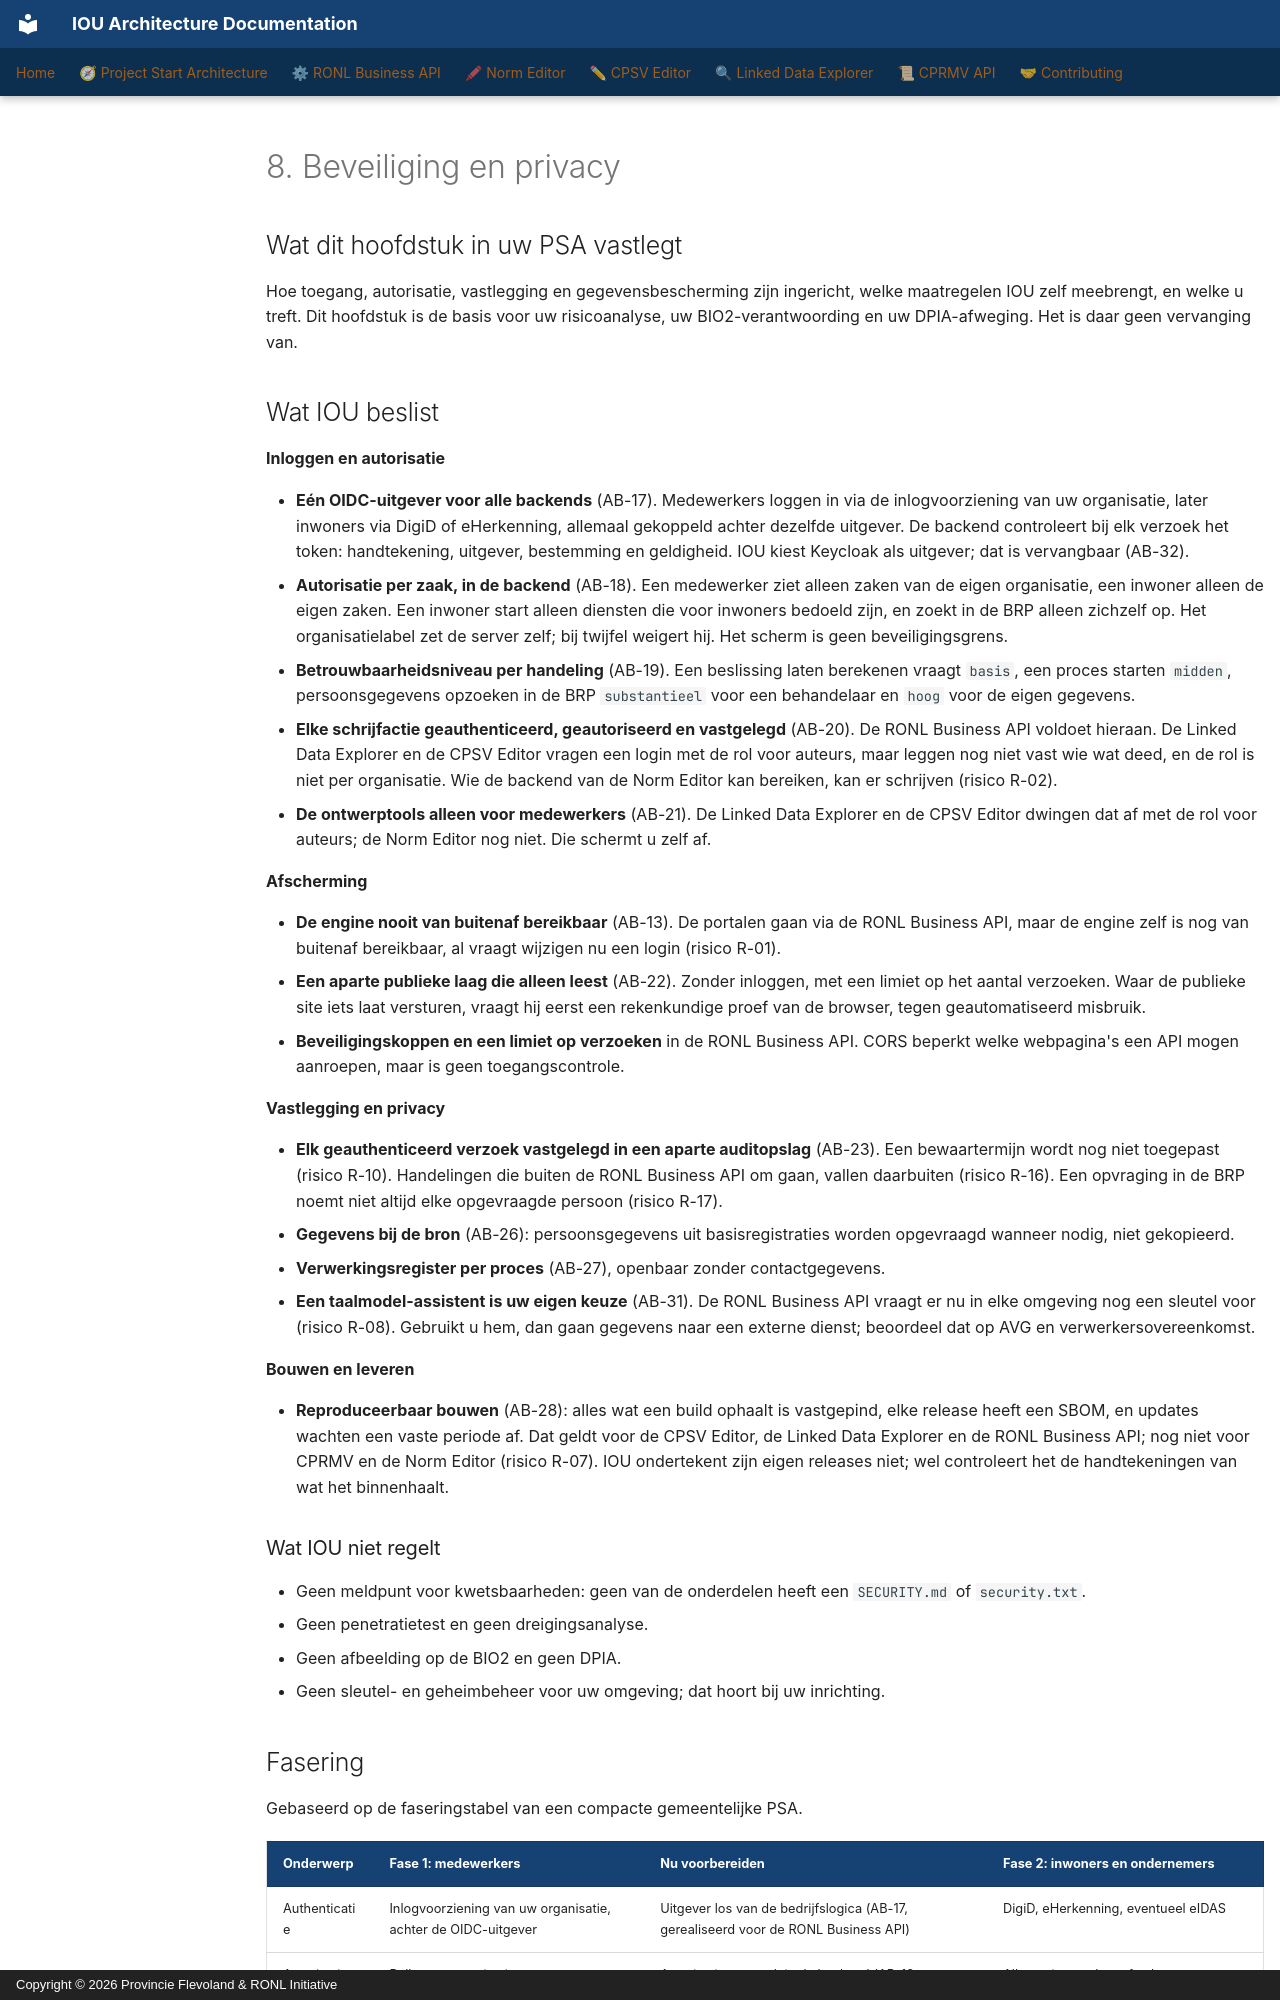

repository: sgort/iou-architectuur · page: nl/psa/08-security-and-privacy/index.html · generator: mkdocs · copyright: Copyright © 2026 Provincie Flevoland & RONL Initiative

---
title: "8. Beveiliging en privacy"
scope: cross-cutting
verified:
  date: 2026-11-22
  against:
    CPSV Editor: "5d6345c"
    Linked Data Explorer: "4e80c74"
    RONL Business API: "1784a72"
    Norm Editor: "c47096b"
    CPRMV: "8262d3e"
---

# 8. Beveiliging en privacy

## Wat dit hoofdstuk in uw PSA vastlegt

Hoe toegang, autorisatie, vastlegging en gegevensbescherming zijn ingericht, welke
maatregelen IOU zelf meebrengt, en welke u treft. Dit hoofdstuk is de basis voor
uw risicoanalyse, uw BIO2-verantwoording en uw DPIA-afweging. Het is daar geen
vervanging van.

## Wat IOU beslist

**Inloggen en autorisatie**

- **Eén OIDC-uitgever voor alle backends** (AB-17). Medewerkers loggen in via de
  inlogvoorziening van uw organisatie, later inwoners via DigiD of eHerkenning,
  allemaal gekoppeld achter dezelfde uitgever. De backend controleert bij elk
  verzoek het token: handtekening, uitgever, bestemming en geldigheid. IOU kiest
  Keycloak als uitgever; dat is vervangbaar (AB-32).
- **Autorisatie per zaak, in de backend** (AB-18). Een medewerker ziet alleen zaken
  van de eigen organisatie, een inwoner alleen de eigen zaken. Een inwoner start
  alleen diensten die voor inwoners bedoeld zijn, en zoekt in de BRP alleen
  zichzelf op. Het organisatielabel zet de server zelf; bij twijfel weigert hij. Het scherm is geen
  beveiligingsgrens.
- **Betrouwbaarheidsniveau per handeling** (AB-19). Een beslissing laten berekenen
  vraagt `basis`, een proces starten `midden`, persoonsgegevens opzoeken in de
  BRP `substantieel` voor een behandelaar en `hoog` voor de eigen gegevens.
- **Elke schrijfactie geauthenticeerd, geautoriseerd en vastgelegd** (AB-20). De
  RONL Business API voldoet hieraan. De Linked Data Explorer en de CPSV Editor
  vragen een login met de rol voor auteurs, maar leggen nog niet vast wie wat deed,
  en de rol is niet per organisatie. Wie de backend van de Norm Editor kan
  bereiken, kan er schrijven (risico R-02).
- **De ontwerptools alleen voor medewerkers** (AB-21). De Linked Data Explorer en
  de CPSV Editor dwingen dat af met de rol voor auteurs; de Norm Editor nog niet.
  Die schermt u zelf af.

**Afscherming**

- **De engine nooit van buitenaf bereikbaar** (AB-13). De portalen gaan via de
  RONL Business API, maar de engine zelf is nog van buitenaf bereikbaar, al vraagt wijzigen nu een login (risico R-01).
- **Een aparte publieke laag die alleen leest** (AB-22). Zonder inloggen, met een
  limiet op het aantal verzoeken. Waar de publieke site iets laat versturen, vraagt
  hij eerst een rekenkundige proef van de browser, tegen geautomatiseerd misbruik.
- **Beveiligingskoppen en een limiet op verzoeken** in de RONL Business API. CORS
  beperkt welke webpagina's een API mogen aanroepen, maar is geen toegangscontrole.

**Vastlegging en privacy**

- **Elk geauthenticeerd verzoek vastgelegd in een aparte auditopslag** (AB-23).
  Een bewaartermijn wordt nog niet toegepast (risico R-10). Handelingen die buiten
  de RONL Business API om gaan, vallen daarbuiten (risico R-16). Een opvraging in
  de BRP noemt niet altijd elke opgevraagde persoon (risico R-17).
- **Gegevens bij de bron** (AB-26): persoonsgegevens uit basisregistraties worden
  opgevraagd wanneer nodig, niet gekopieerd.
- **Verwerkingsregister per proces** (AB-27), openbaar zonder contactgegevens.
- **Een taalmodel-assistent is uw eigen keuze** (AB-31). De RONL Business API
  vraagt er nu in elke omgeving nog een sleutel voor (risico R-08). Gebruikt u hem,
  dan gaan gegevens naar een externe dienst; beoordeel dat op AVG en
  verwerkersovereenkomst.

**Bouwen en leveren**

- **Reproduceerbaar bouwen** (AB-28): alles wat een build ophaalt is vastgepind,
  elke release heeft een SBOM, en updates wachten een vaste periode af. Dat geldt
  voor de CPSV Editor, de Linked Data Explorer en de RONL Business API; nog niet
  voor CPRMV en de Norm Editor (risico R-07). IOU ondertekent zijn eigen releases
  niet; wel controleert het de handtekeningen van wat het binnenhaalt.

### Wat IOU niet regelt

- Geen meldpunt voor kwetsbaarheden: geen van de onderdelen heeft een
  `SECURITY.md` of `security.txt`.
- Geen penetratietest en geen dreigingsanalyse.
- Geen afbeelding op de BIO2 en geen DPIA.
- Geen sleutel- en geheimbeheer voor uw omgeving; dat hoort bij uw inrichting.
